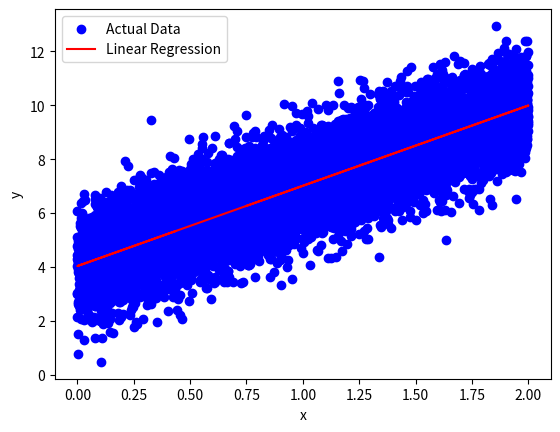

Write Python code to recreate this figure.
import numpy as np
import matplotlib.pyplot as plt

np.random.seed(42)
x = 2 * np.random.rand(10000, 1)
y = 4 + 3 * x +np.random.randn(10000, 1)


learning_rate = 0.1
n_iterations = 1000
m = len(x)

w = np.random.randn(1)
b = np.random.randn(1)

for iterations in range(n_iterations):
    y_pred = w * x + b
    error = y_pred - y

    w_gradient = (2/m) * np.sum(error * x)
    b_gradient = (2/m) * np.sum(error)

    w -= learning_rate * w_gradient
    b -= learning_rate * b_gradient

plt.scatter(x, y, color="blue", label="Actual Data")
plt.plot(x,w*x+b, color="red", label="Linear Regression" )
plt.xlabel("x")
plt.ylabel("y")
plt.legend()
plt.show()

print(f"학습된 가중치 (w): {w}")
print(f"학습된 절편 (b): {b}")